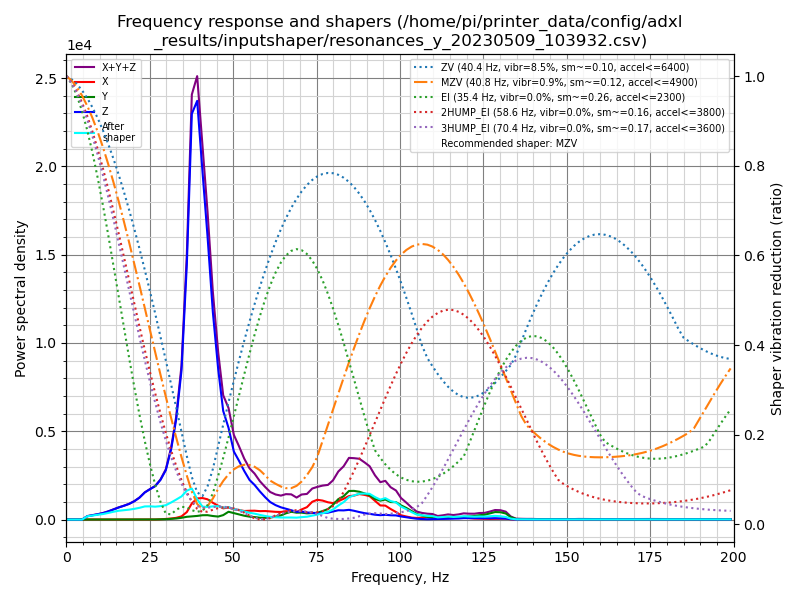

The data file committed next to this chart (first rows):
freq, psd_x, psd_y, psd_z, psd_xyz
0.0, 4.630e+01, 3.276e+01, 3.900e+02, 4.691e+02
1.6, 5.155e+01, 4.456e+01, 2.774e+02, 3.735e+02
3.1, 4.019e+01, 3.812e+01, 1.024e+02, 1.807e+02
4.7, 4.182e+01, 3.826e+01, 4.336e+02, 5.137e+02
6.3, 4.326e+01, 3.770e+01, 1.200e+03, 1.281e+03
7.8, 4.016e+01, 3.922e+01, 1.893e+03, 1.972e+03
9.4, 3.782e+01, 3.955e+01, 2.826e+03, 2.904e+03
11.0, 3.907e+01, 4.078e+01, 4.057e+03, 4.137e+03
12.5, 4.156e+01, 4.197e+01, 5.734e+03, 5.818e+03
14.1, 4.240e+01, 4.899e+01, 8.102e+03, 8.194e+03
15.7, 4.735e+01, 5.826e+01, 1.083e+04, 1.094e+04
17.2, 7.630e+01, 6.096e+01, 1.342e+04, 1.356e+04
18.8, 7.964e+01, 5.028e+01, 1.673e+04, 1.686e+04
20.4, 7.475e+01, 4.615e+01, 2.137e+04, 2.149e+04
21.9, 7.926e+01, 4.800e+01, 2.727e+04, 2.739e+04
23.5, 9.101e+01, 4.968e+01, 3.623e+04, 3.637e+04
25.1, 1.229e+02, 8.152e+01, 4.344e+04, 4.365e+04
26.6, 1.473e+02, 1.447e+02, 5.044e+04, 5.073e+04
28.2, 4.429e+02, 2.856e+02, 6.352e+04, 6.425e+04
29.8, 1.023e+03, 5.859e+02, 8.359e+04, 8.519e+04
31.4, 1.874e+03, 1.166e+03, 1.255e+05, 1.285e+05
32.9, 3.171e+03, 1.965e+03, 1.867e+05, 1.919e+05
34.5, 6.202e+03, 3.457e+03, 2.920e+05, 3.016e+05
36.1, 1.536e+04, 5.631e+03, 5.229e+05, 5.439e+05
37.6, 3.445e+04, 6.766e+03, 8.663e+05, 9.075e+05
39.2, 4.704e+04, 8.063e+03, 9.319e+05, 9.870e+05
40.8, 4.980e+04, 9.991e+03, 8.054e+05, 8.651e+05
42.3, 4.862e+04, 1.052e+04, 6.806e+05, 7.397e+05
43.9, 4.178e+04, 8.806e+03, 5.169e+05, 5.675e+05
45.5, 3.564e+04, 7.724e+03, 3.886e+05, 4.319e+05
47.0, 2.992e+04, 1.180e+04, 2.898e+05, 3.315e+05
48.6, 3.318e+04, 2.150e+04, 2.530e+05, 3.077e+05
50.2, 2.903e+04, 1.827e+04, 1.937e+05, 2.410e+05
51.7, 2.820e+04, 1.469e+04, 1.730e+05, 2.159e+05
53.3, 2.586e+04, 1.156e+04, 1.470e+05, 1.844e+05
54.9, 2.736e+04, 8.986e+03, 1.232e+05, 1.595e+05
56.4, 2.835e+04, 7.885e+03, 1.108e+05, 1.471e+05
58.0, 2.770e+04, 6.022e+03, 9.249e+04, 1.262e+05
59.6, 2.884e+04, 5.739e+03, 7.536e+04, 1.099e+05
61.1, 2.809e+04, 6.783e+03, 6.058e+04, 9.545e+04
62.7, 2.745e+04, 1.044e+04, 5.127e+04, 8.916e+04
64.3, 2.759e+04, 1.517e+04, 4.458e+04, 8.734e+04
65.8, 3.112e+04, 2.326e+04, 4.045e+04, 9.484e+04
67.4, 3.099e+04, 2.975e+04, 3.559e+04, 9.632e+04
69.0, 2.905e+04, 2.685e+04, 3.008e+04, 8.598e+04
70.5, 4.039e+04, 2.759e+04, 3.224e+04, 1.002e+05
72.1, 5.060e+04, 2.540e+04, 2.870e+04, 1.047e+05
73.7, 7.429e+04, 2.719e+04, 2.824e+04, 1.297e+05
75.2, 8.429e+04, 2.876e+04, 2.613e+04, 1.392e+05
76.8, 8.260e+04, 3.686e+04, 2.844e+04, 1.479e+05
78.4, 7.676e+04, 4.657e+04, 3.064e+04, 1.540e+05
79.9, 7.445e+04, 6.631e+04, 3.664e+04, 1.774e+05
81.5, 8.468e+04, 9.433e+04, 4.284e+04, 2.218e+05
83.1, 9.789e+04, 1.099e+05, 4.309e+04, 2.509e+05
84.7, 1.125e+05, 1.371e+05, 4.661e+04, 2.962e+05
86.2, 1.169e+05, 1.402e+05, 4.289e+04, 3.000e+05
87.8, 1.269e+05, 1.384e+05, 3.733e+04, 3.026e+05
89.4, 1.249e+05, 1.322e+05, 3.239e+04, 2.894e+05
90.9, 1.203e+05, 1.250e+05, 2.938e+04, 2.747e+05
92.5, 9.845e+04, 1.081e+05, 2.536e+04, 2.320e+05
... 68 more rows
